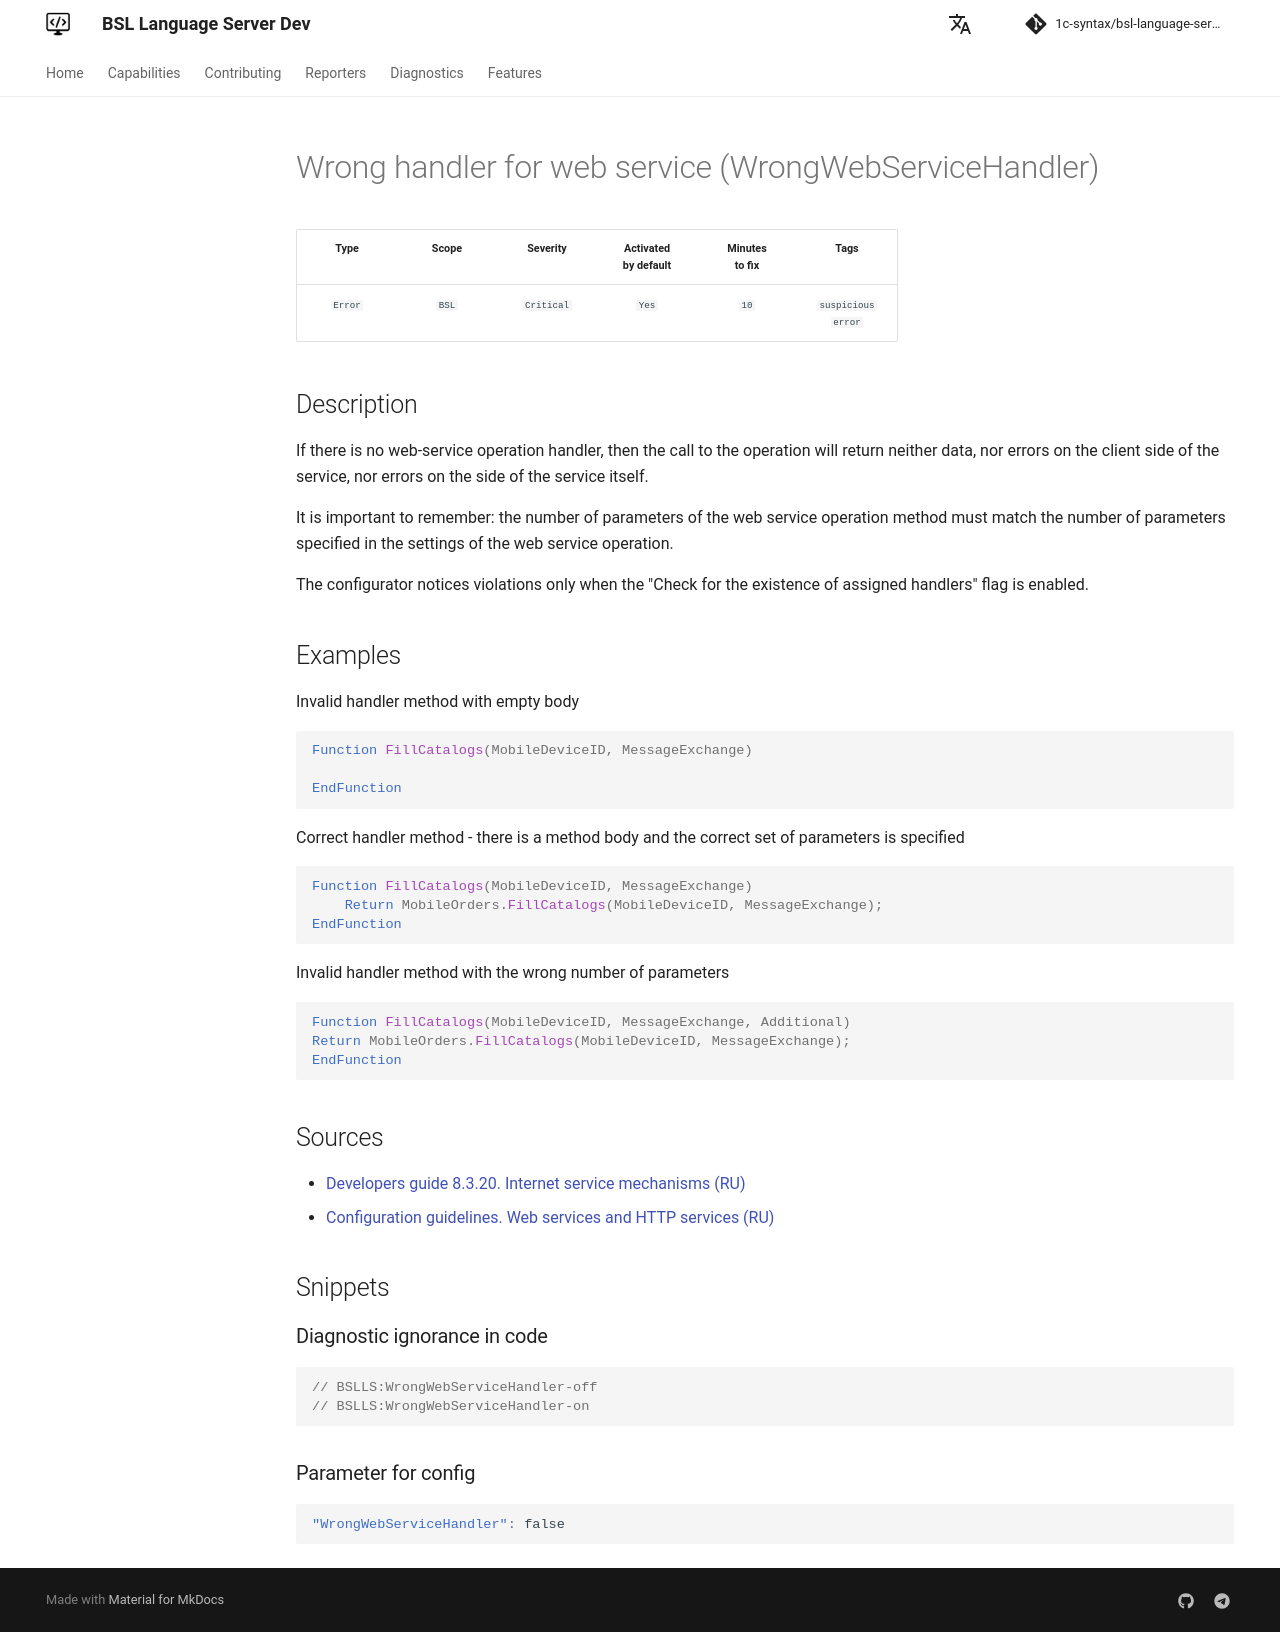

repository: 1c-syntax/bsl-language-server · page: dev/en/diagnostics/WrongWebServiceHandler/index.html · generator: mkdocs

# Wrong handler for web service (WrongWebServiceHandler)

<!-- Блоки выше заполняются автоматически, не трогать -->
## Description
<!-- Описание диагностики заполняется вручную. Необходимо понятным языком описать смысл и схему работу -->
If there is no web-service operation handler, then the call to the operation will return neither data, nor errors on the client side of the service, nor errors on the side of the service itself.

It is important to remember: the number of parameters of the web service operation method must match the number of parameters specified in the settings of the web service operation.

The configurator notices violations only when the "Check for the existence of assigned handlers" flag is enabled.

## Examples
<!-- В данном разделе приводятся примеры, на которые диагностика срабатывает, а также можно привести пример, как можно исправить ситуацию -->
Invalid handler method with empty body
```bsl
Function FillCatalogs(MobileDeviceID, MessageExchange)

EndFunction
```

Correct handler method - there is a method body and the correct set of parameters is specified
```bsl
Function FillCatalogs(MobileDeviceID, MessageExchange)
    Return MobileOrders.FillCatalogs(MobileDeviceID, MessageExchange);
EndFunction
```

Invalid handler method with the wrong number of parameters
```bsl
Function FillCatalogs(MobileDeviceID, MessageExchange, Additional)
Return MobileOrders.FillCatalogs(MobileDeviceID, MessageExchange);
EndFunction
```

## Sources
<!-- Необходимо указывать ссылки на все источники, из которых почерпнута информация для создания диагностики -->
<!-- Примеры источников

* Source: [Standard: Modules (RU)](https://its.1c.ru/db/v8std#content:456:hdoc)
* Useful information: [Refusal to use modal windows (RU)](https://its.1c.ru/db/metod8dev#content:5272:hdoc)
* Источник: [Cognitive complexity, ver. 1.4](https://www.sonarsource.com/docs/CognitiveComplexity.pdf) -->
* [Developers guide 8.3.20. Internet service mechanisms (RU)](https://its.1c.ru/db/v8320doc#bookmark:dev:TI000000783)
* [Configuration guidelines. Web services and HTTP services (RU)](https://its.1c.ru/db/metod8dev/browse/13/-1/1989/2565/2567/2590)
